Run: headless pygame with SDL's dummy video driver; simulated clock (each Clock.tick advances the game by its frame time, no real sleeping); random seed 0; keys injected as events and as key.get_pressed() state; mouse plan: one left click at the window centre at the start of phase 2, then a move to the lower-right quarter at the start of phase 3.
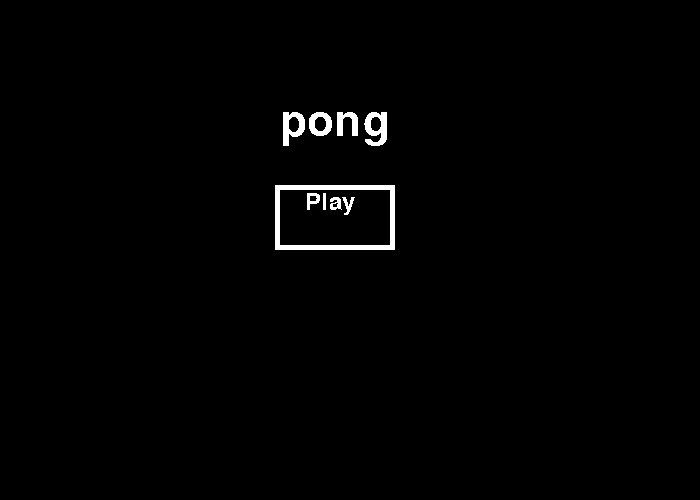
Frame 1 of 4 · flips 1–60 · no input
Frame 2 of 4 · flips 61–180 · clicked the window centre · tapped SPACE, RETURN · held RIGHT (→), D · screen unchanged from frame 1, image omitted
Frame 3 of 4 · flips 181–300 · moved the mouse to the lower-right quarter · held DOWN (↓), S · screen unchanged from frame 2, image omitted
Frame 4 of 4 · flips 301–420 · held LEFT (←), A, UP (↑), W · screen unchanged from frame 3, image omitted

The pygame program that drew these frames:

import pygame
import random
 
# Define some colors
BLACK = (0, 0, 0)
WHITE = (255, 255, 255)
GREEN = (0, 255, 0)
RED = (255, 0, 0)

rect_X = 325
rect_Y = 225

ping = 162.5
pong = 162.5
middle1 = 225
s1up = 0
s1down = 0
s2up = 0
s2down = 0

test1 = 150
test2 = 300

change_X = 2
change_Y = 1

counter = 3
p1 = counter
p2 = counter

start = False
win = False
 
pygame.init()

class Button():
    def __init__(self, n, x, y, w, h):
        self.name = n
        self.x = x
        self.y = y
        self.width = w
        self.height = h

    def create(self):
        self.name = pygame.Rect([self.x, self.y, self.width, self.height])
        
 
size = (700, 500)
screen = pygame.display.set_mode(size)
 
pygame.display.set_caption("My Game")
 
done = False
 
# Used to manage how fast the screen updates
clock = pygame.time.Clock()

font = pygame.font.SysFont("comicsansms", 35, False, False)
font2 = pygame.font.SysFont("comicsansmns", 65, False, False)
speed = font.render("SPEED UP", False, WHITE)
speed.set_alpha(0)
win1 = font.render("P1 wins!", False, WHITE)
win2 = font.render("P2 wins!", False, WHITE)

screens = 0

pos = pygame.mouse.get_pos()

diffSelect = False
diff = 1

# -------- Main Program Loop -----------
while not done:
    # --- Main event loop
    for event in pygame.event.get():
        if event.type == pygame.QUIT:
            done = True
        if event.type == pygame.KEYDOWN:
          if event.key == pygame.K_SPACE:
            if not start and not win:
              start = True
              if diff == 0:
                pygame.time.set_timer(pygame.USEREVENT, 10000)
              if diff == 1:
                pygame.time.set_timer(pygame.USEREVENT, 7500)
              if diff == 2:
                pygame.time.set_timer(pygame.USEREVENT, 5000)
              if random.randrange(2) == 0:
                change_X = 2
              else:
                change_X = -2
              if random.randrange(2) == 0:
                change_Y = 1
              else:
                change_Y = -1
          if event.key == pygame.K_w:
            s1up -= 2
          if event.key == pygame.K_s:
            s1down += 2
          if event.key == pygame.K_UP:
            s2up -= 2
          if event.key == pygame.K_DOWN:
            s2down += 2
        if event.type == pygame.KEYUP:
          if event.key == pygame.K_w:
            s1up = 0
          if event.key == pygame.K_s:
            s1down = 0
          if event.key == pygame.K_UP:
            s2up = 0
          if event.key == pygame.K_DOWN:
            s2down = 0
        if event.type == pygame.USEREVENT:
          change_X = change_X * 1.15
          change_Y = change_Y * 1.15
          pygame.time.set_timer(pygame.USEREVENT + 1, 2500)
          speed.set_alpha(255)
        if event.type == pygame.USEREVENT + 1:
          speed.set_alpha(0)
        if event.type == pygame.MOUSEBUTTONUP:
          if diffSelect:
            if click1.collidepoint(pos[0], pos[1]):
              screens = 1
              diff = 0
              rect_X = 312.5
              rect_Y = 212.5
            if click2.collidepoint(pos[0], pos[1]):
              screens = 1
              diff = 1
            if click3.collidepoint(pos[0], pos[1]):
              screens = 1
              diff = 2
            if click5.collidepoint(pos[0], pos[1]):
                if counter > 1:
                    counter -= 1
                    p1 = counter
                    p2 = counter
            if click6.collidepoint(pos[0], pos[1]):
                if counter < 5:
                    counter += 1
                    p1 = counter
                    p2 = counter
          if not diffSelect:
            if clicky.collidepoint(pos[0], pos[1]):
              diffSelect = True
              
 
    # --- Game logic should go here
    pos = pygame.mouse.get_pos()
    
    life1 = font.render(str(p1), False, WHITE)
    life2 = font.render(str(p2), False, WHITE)
    play = font.render("Play", False, WHITE)
    easy = font.render("Easy", False, WHITE)
    normal = font.render("Normal", False, WHITE)
    hard = font.render("Hard", False, WHITE)
    lives = font.render("Lives: " + str(counter), False, WHITE)
    leftArrow = font.render("<", False, WHITE)
    rightArrow = font.render(">", False, WHITE)
    if diff == 1:
      ball = pygame.Rect(rect_X, rect_Y, 35, 35)
      paddle1 = pygame.Rect(90, ping, 10, 150)
      paddle2 = pygame.Rect(590, pong, 10, 150)
    if diff == 0:
      ball = pygame.Rect(rect_X, rect_Y, 50, 50)
      paddle1 = pygame.Rect(90, ping - 25, 10, 200)
      paddle2 = pygame.Rect(590, pong - 25, 10, 200)
    if diff == 2:
      ball = pygame.Rect(rect_X, rect_Y, 20, 20)
      paddle1 = pygame.Rect(90, ping + 10, 10, 100)
      paddle2 = pygame.Rect(590, pong + 10, 10, 100)      
    clicky = pygame.Rect([275, 185, 120, 65])
    click1 = pygame.Rect([275, 185, 120, 65])
    click2 = pygame.Rect([265, 260, 140, 65])
    click3 = pygame.Rect([275, 335, 120, 65])
    click4 = pygame.Rect([255, 410, 160, 65])
    click5 = pygame.Rect([187.5, 417.5, 50, 50])
    click6 = pygame.Rect([442.5, 417.5, 50, 50])
    
    title = font2.render("pong", False, WHITE)
    
    if not start or win:
        speed.set_alpha(0)
    
    if not win:
      if start:
        rect_X += change_X
        rect_Y += change_Y
      
      if start:  
        if paddle1.top >= 0:
          ping += s1up
          test1 += s1up
          test2 += s1up
        if paddle1.bottom <= 500:
          ping += s1down
          test2 += s1down
          test1 += s1down
        if paddle2.top >= 0:
          pong += s2up
        if paddle2.bottom <= 500:
          pong += s2down
        
      if rect_X <= -100:
        start = False
        p1 -= 1
        rect_X = 325
        rect_Y = 225
        ping = 162.5
        pong = 162.5
      if rect_X >= 800:
        start = False
        p2 -= 1
        rect_X = 325
        rect_Y = 225
        ping = 162.5
        pong = 162.5
        
      if diff == 1:
        if rect_Y > 455 or rect_Y < 0:
            change_Y = change_Y * -1
      if diff == 0:
        if rect_Y > 445 or rect_Y < 0:
            change_Y = change_Y * -1
      if diff == 2:
        if rect_Y > 480 or rect_Y < 0:
            change_Y = change_Y * -1
        
      if change_X < 0:    
        if pygame.Rect.colliderect(ball, paddle1):
          change_X = change_X * -1
          if rect_Y <= test1 or rect_Y >= test2:
            if s1up != 0 or s1down != 0:
              if (s1up < 0 and change_Y > 0) or (s1down > 0 and change_Y < 0):
                change_Y = change_Y * -1
      if change_X > 0:    
        if pygame.Rect.colliderect(ball, paddle2):
          change_X = change_X * -1
          if rect_Y <= test1 or rect_Y >= test2:
            if s2up != 0 or s2down != 0:
              if (s2up < 0 and change_Y > 0) or (s2down > 0 and change_Y < 0):
                change_Y = change_Y * -1
            
      if p1 == 0 or p2 == 0:
        win = True

    screen.fill(BLACK)
 
    # --- Drawing code should go here
    
    if screens == 0:
      screen.blit(title, [280, 100])
      if not diffSelect:
        pygame.draw.rect(screen, WHITE, clicky, 5)
        screen.blit(play, [305, 190])
      else:
        pygame.draw.rect(screen, WHITE, click1, 5)
        pygame.draw.rect(screen, WHITE, click2, 5)
        pygame.draw.rect(screen, WHITE, click3, 5)
        pygame.draw.rect(screen, WHITE, click4, 5)
        pygame.draw.rect(screen, WHITE, click5, 5)
        pygame.draw.rect(screen, WHITE, click6, 5)
        screen.blit(easy, [300, 190])
        screen.blit(normal, [275, 265])
        screen.blit(hard, [295, 340])
        screen.blit(lives, [275, 415])
        screen.blit(leftArrow, [205, 415])
        screen.blit(rightArrow, [460, 415])
    
    if screens == 1:
      pygame.draw.rect(screen, WHITE, ball)
      pygame.draw.rect(screen, WHITE, paddle1)
      pygame.draw.rect(screen, WHITE, paddle2)
      
      screen.blit(life1, [60, 50])
      screen.blit(life2, [620, 50])
      screen.blit(speed, [275, 100])
      
    if win:
      if p1 == 0:
        screen.blit(win2, [290, 100])
      if p2 == 0:
        screen.blit(win1, [290, 100])
    
    # --- Go ahead and update the screen with what we've drawn.
    pygame.display.flip()

    # --- Limit to 60 frames per second
    clock.tick(144)
 
# Close the window and quit.
pygame.quit()
